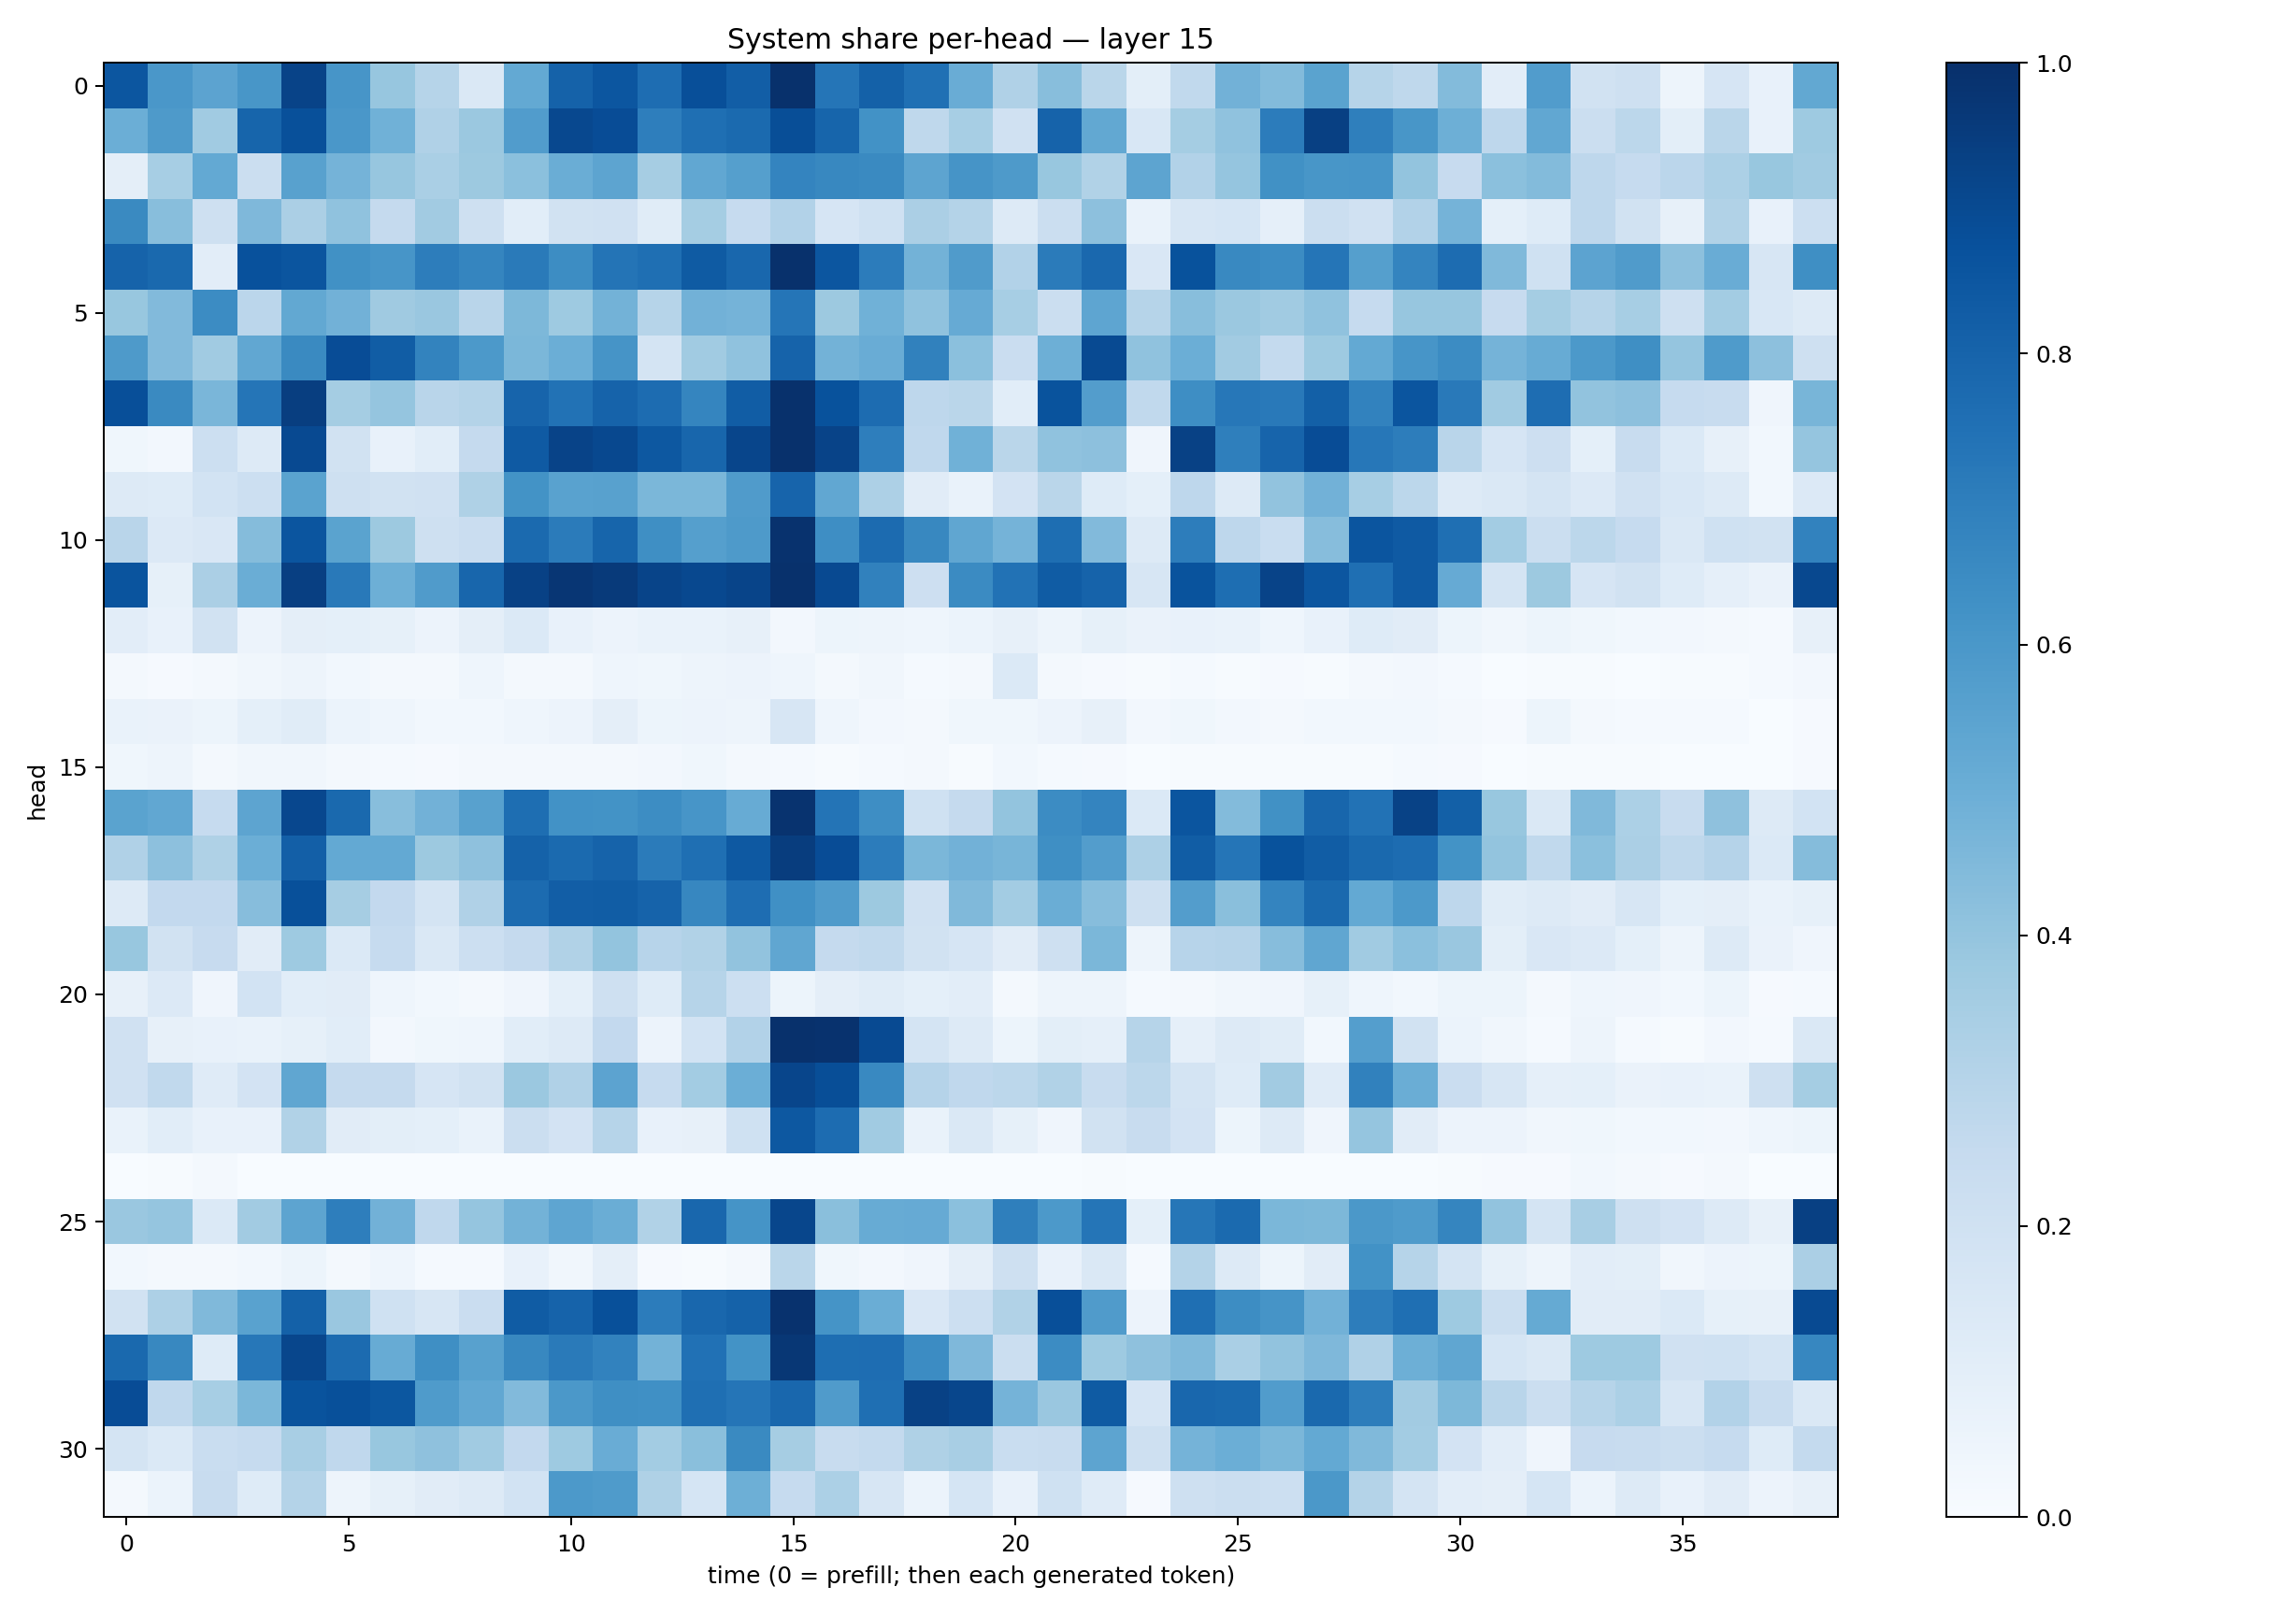

Values plotted in this chart, from the file beside it:
0.8537088, 0.5993328, 0.5462512, 0.6036541, 0.9230761, 0.6091673, 0.39444414, 0.29998526, 0.14545913, 0.5208234, 0.8065498, 0.8552588, 0.765203, 0.87974924, 0.8215052, 0.9929384, 0.7317158, 0.8099578, 0.7512344, 0.5057081, 0.31970096, 0.42694244, 0.2880115, 0.09960981
0.4963, 0.5893, 0.3651, 0.7932, 0.878, 0.5997, 0.4846, 0.318, 0.379, 0.5745, 0.9061, 0.8893, 0.699, 0.7547, 0.7735, 0.8837, 0.7968, 0.6214, 0.2732, 0.3454, 0.1974, 0.8034, 0.5236, 0.1537
0.09447, 0.3444, 0.5199, 0.2229, 0.5547, 0.4745, 0.392, 0.339, 0.3788, 0.4195, 0.5032, 0.5407, 0.3493, 0.5294, 0.5649, 0.6742, 0.6624, 0.6543, 0.5409, 0.6106, 0.5884, 0.3873, 0.3163, 0.5417
0.6558, 0.4272, 0.2092, 0.4524, 0.3358, 0.4078, 0.253, 0.3604, 0.209, 0.1056, 0.1923, 0.197, 0.1156, 0.3527, 0.2463, 0.3086, 0.1675, 0.2016, 0.3338, 0.3083, 0.1256, 0.2195, 0.4178, 0.06658
0.8043, 0.7804, 0.1018, 0.874, 0.8593, 0.6283, 0.6073, 0.7008, 0.668, 0.7114, 0.6416, 0.7357, 0.7576, 0.835, 0.786, 0.995, 0.8551, 0.7056, 0.4773, 0.5798, 0.3093, 0.7096, 0.7822, 0.1498
0.3869, 0.4449, 0.6456, 0.2822, 0.5254, 0.4824, 0.3702, 0.3857, 0.2907, 0.4558, 0.3734, 0.4779, 0.2988, 0.481, 0.4758, 0.731, 0.3773, 0.488, 0.4097, 0.5145, 0.346, 0.2245, 0.5371, 0.2986
0.5893, 0.443, 0.3641, 0.5304, 0.6552, 0.8887, 0.8256, 0.6773, 0.5917, 0.4579, 0.4989, 0.6115, 0.1795, 0.3635, 0.4065, 0.8028, 0.4788, 0.5075, 0.6858, 0.4185, 0.2269, 0.495, 0.8955, 0.4097
0.8811, 0.6531, 0.4637, 0.7311, 0.9449, 0.3538, 0.3964, 0.2928, 0.3084, 0.7981, 0.7439, 0.8021, 0.7676, 0.6683, 0.8265, 0.9958, 0.8708, 0.7686, 0.2765, 0.2879, 0.1073, 0.8666, 0.5707, 0.2618
0.03643, 0.02419, 0.218, 0.1304, 0.9017, 0.1885, 0.07556, 0.107, 0.2522, 0.8382, 0.9233, 0.9051, 0.8438, 0.7916, 0.9161, 0.9938, 0.9219, 0.6981, 0.2676, 0.4876, 0.2885, 0.4064, 0.4152, 0.03972
0.1294, 0.124, 0.186, 0.216, 0.5478, 0.2097, 0.1949, 0.1977, 0.3213, 0.6186, 0.5542, 0.5577, 0.4602, 0.46, 0.5783, 0.8003, 0.5292, 0.3248, 0.1122, 0.06948, 0.1809, 0.289, 0.1238, 0.08995
0.29, 0.1363, 0.1485, 0.4342, 0.8557, 0.548, 0.378, 0.2043, 0.2279, 0.7737, 0.7108, 0.7968, 0.6366, 0.5635, 0.5892, 0.9896, 0.6394, 0.7724, 0.6628, 0.5313, 0.4753, 0.7596, 0.4417, 0.1256
0.8611, 0.08563, 0.3334, 0.5035, 0.9392, 0.7151, 0.4936, 0.5806, 0.7919, 0.931, 0.9745, 0.9572, 0.9207, 0.9029, 0.9198, 0.9938, 0.8999, 0.6873, 0.2132, 0.6506, 0.7455, 0.8293, 0.8038, 0.1576
0.1033, 0.07525, 0.1886, 0.05491, 0.09544, 0.09335, 0.0823, 0.05762, 0.09476, 0.1398, 0.07291, 0.05516, 0.06845, 0.06699, 0.08136, 0.02619, 0.05255, 0.04698, 0.04665, 0.06115, 0.08198, 0.04801, 0.08216, 0.06433
0.01773, 0.01059, 0.01633, 0.03451, 0.05076, 0.02915, 0.01632, 0.01767, 0.0451, 0.02123, 0.0184, 0.04651, 0.03573, 0.04774, 0.05483, 0.04372, 0.02283, 0.03322, 0.01389, 0.01741, 0.1368, 0.02323, 0.01142, 0.007454
0.07001, 0.06385, 0.05264, 0.09105, 0.1133, 0.05955, 0.04622, 0.03048, 0.03053, 0.04591, 0.05572, 0.09453, 0.05276, 0.05806, 0.05028, 0.1615, 0.04575, 0.02396, 0.0205, 0.03554, 0.03816, 0.05773, 0.07854, 0.02426
0.03853, 0.04941, 0.02173, 0.03239, 0.03247, 0.01678, 0.01255, 0.01083, 0.02015, 0.01563, 0.01986, 0.01957, 0.02382, 0.03664, 0.01673, 0.01399, 0.007195, 0.01558, 0.02324, 0.007051, 0.03038, 0.01337, 0.009964, 0.003495
0.5494, 0.529, 0.2485, 0.5398, 0.9068, 0.7791, 0.4283, 0.4838, 0.557, 0.7604, 0.6243, 0.6197, 0.6441, 0.6079, 0.5096, 0.9877, 0.7344, 0.6399, 0.2013, 0.2507, 0.402, 0.6475, 0.6745, 0.138
0.3182, 0.4178, 0.3215, 0.4994, 0.8188, 0.5207, 0.5227, 0.3779, 0.4134, 0.8085, 0.7743, 0.8012, 0.7084, 0.7565, 0.8403, 0.9461, 0.8871, 0.7069, 0.4585, 0.4816, 0.4674, 0.6344, 0.5717, 0.3252
0.127, 0.258, 0.2599, 0.4312, 0.8752, 0.3481, 0.2581, 0.1791, 0.3202, 0.7717, 0.8209, 0.8281, 0.8012, 0.6662, 0.7632, 0.631, 0.5799, 0.3762, 0.196, 0.4487, 0.3581, 0.5031, 0.4326, 0.2073
0.3887, 0.193, 0.244, 0.112, 0.3719, 0.1389, 0.2491, 0.1446, 0.2164, 0.2528, 0.3146, 0.4003, 0.2943, 0.3144, 0.4024, 0.5313, 0.2539, 0.2637, 0.1903, 0.1653, 0.1119, 0.2031, 0.46, 0.05014
0.07877, 0.1345, 0.04284, 0.1843, 0.1093, 0.113, 0.04506, 0.0282, 0.01926, 0.03907, 0.09254, 0.2043, 0.1237, 0.3003, 0.218, 0.05446, 0.09604, 0.1155, 0.09294, 0.1035, 0.02134, 0.04763, 0.05038, 0.01546
0.1991, 0.07838, 0.07637, 0.06858, 0.08516, 0.1073, 0.02411, 0.03858, 0.04345, 0.1073, 0.1299, 0.2604, 0.0585, 0.1853, 0.3091, 0.996, 0.9884, 0.8976, 0.1736, 0.1295, 0.05172, 0.1008, 0.08687, 0.2977
0.198, 0.2644, 0.1178, 0.1805, 0.5333, 0.251, 0.2513, 0.1647, 0.1938, 0.3825, 0.3201, 0.5451, 0.2479, 0.3587, 0.4989, 0.9167, 0.8862, 0.6592, 0.3038, 0.2659, 0.279, 0.3132, 0.2397, 0.2774
0.06838, 0.1076, 0.07554, 0.0752, 0.3162, 0.1108, 0.1009, 0.09105, 0.06933, 0.223, 0.1834, 0.298, 0.07383, 0.08093, 0.1993, 0.8459, 0.767, 0.3657, 0.06687, 0.1448, 0.08245, 0.04197, 0.1917, 0.2395
0.002268, 0.004148, 0.01867, 0.001154, 0.000738, 0.0007302, 0.001545, 0.001044, 0.0004015, 0.0004749, 0.002817, 0.002406, 0.0001993, 0.0002196, 0.0003577, 0.0001761, 0.0004833, 0.0002187, 0.0003185, 0.001244, 0.001047, 0.0005104, 0.005523, 0.0001729
0.3866, 0.3947, 0.1401, 0.3626, 0.5402, 0.6972, 0.4826, 0.2685, 0.3962, 0.4797, 0.5385, 0.5025, 0.3128, 0.786, 0.6151, 0.9123, 0.4255, 0.5087, 0.5132, 0.4215, 0.6917, 0.5908, 0.7313, 0.09202
0.02877, 0.01686, 0.02322, 0.02849, 0.05326, 0.02168, 0.04435, 0.01211, 0.01445, 0.07749, 0.03375, 0.09659, 0.008559, 0.005733, 0.01743, 0.2859, 0.03754, 0.02366, 0.04236, 0.09685, 0.206, 0.0774, 0.1415, 0.01436
0.1887, 0.3273, 0.4476, 0.5509, 0.8107, 0.3866, 0.2018, 0.1585, 0.2267, 0.8305, 0.8027, 0.8758, 0.7066, 0.7854, 0.8071, 0.989, 0.6152, 0.5001, 0.1504, 0.2166, 0.3146, 0.8817, 0.579, 0.05661
0.7807, 0.663, 0.1247, 0.7245, 0.9116, 0.7712, 0.5117, 0.6337, 0.5575, 0.6629, 0.7129, 0.6804, 0.4767, 0.7469, 0.619, 0.9723, 0.7605, 0.7627, 0.6475, 0.4504, 0.2194, 0.6465, 0.3717, 0.4121
0.8882, 0.269, 0.3464, 0.4575, 0.8639, 0.8757, 0.8501, 0.5835, 0.5299, 0.4426, 0.5963, 0.6356, 0.6302, 0.7577, 0.7326, 0.7878, 0.5789, 0.755, 0.93, 0.9126, 0.4765, 0.3862, 0.8356, 0.1667
0.1786, 0.1374, 0.2307, 0.2487, 0.3418, 0.2661, 0.3897, 0.4127, 0.364, 0.2617, 0.3714, 0.5061, 0.3581, 0.4226, 0.6551, 0.3505, 0.2421, 0.2556, 0.3208, 0.3413, 0.2311, 0.2353, 0.5421, 0.2038
0.02215, 0.05936, 0.2415, 0.1238, 0.3064, 0.05043, 0.08338, 0.1129, 0.1279, 0.1856, 0.5904, 0.5849, 0.322, 0.1705, 0.4946, 0.25, 0.3293, 0.1569, 0.05863, 0.17, 0.07499, 0.2025, 0.1192, 0.008053
